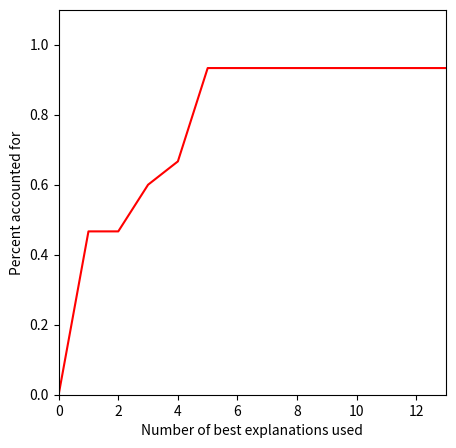
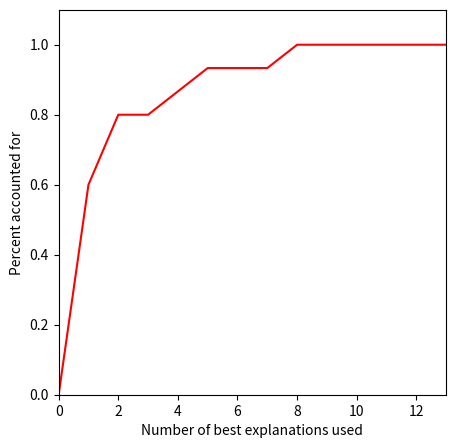
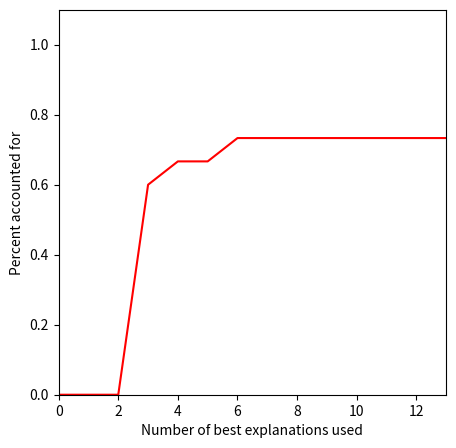
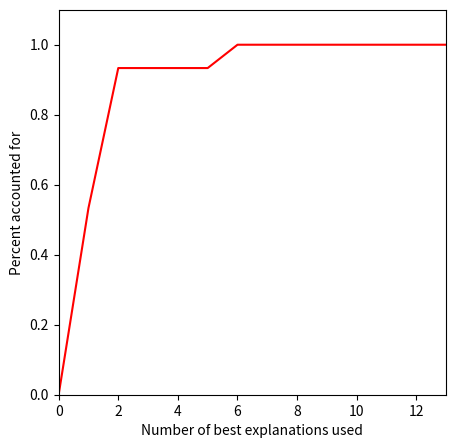

Recreate these plots in Python, in order.
import matplotlib.pyplot as plt
import numpy as np
import json

def corr(x,y):
    cm = np.cov(x,y)
    if cm[0][0] == 0 or cm[1][1] == 0:
        c = 0
    else:
        c = cm[0][1] / np.sqrt(cm[0][0] * cm[1][1])
    return c


def exp2():
    exp2_data = np.asarray(map(lambda x: map(lambda y: int(y), x), json.loads('[["6","5","5","4","6","7","4","7","5","4","1","7","4","6","7","5","4"],["5","3","6","5","6","4","2","5","5","4","7","5","5","5","1","6","4"],["6","4","5","1","2","7","4","7","1","4","7","4","6","3","7","5","4"],["2","5","5","3","3","2","4","1","1","4","5","5","2","7","1","4","4"],["2","5","5","2","7","5","3","7","5","4","1","4","3","7","1","2","5"],["2","6","4","2","2","5","4","7","1","4","3","4","7","7","7","2","2"]]')))

    exp3_data = np.asarray(map(lambda x: map(lambda y: int(y), x), json.loads('[["3","2","4","5","6","4","4","2","1","2","6","6","1","6","2"],["4","2","4","4","5","4","4","5","6","5","3","4","2","6","1"],["5","2","2","4","6","3","5","5","1","2","3","7","1","6","1"],["3","7","7","7","1","6","3","4","6","6","4","1","7","6","7"],["4","2","1","4","2","3","2","6","6","2","2","2","1","7","1"],["5","2","2","3","7","3","2","1","1","2","2","5","1","7","1"]]')))

    complexity_no_knowledge = 1.0 / np.asarray([18, 18, 18, 18, 28, 48])
    complexity_knowledge =    1.0 / np.asarray([20, 24, 26, 18, 54, 56])
    complexity = [complexity_no_knowledge, complexity_knowledge]

    avg = [[4.4, 4.933333333, 3.2, 4.8, 3.666666667], #e1
           [5.4, 4.733333333, 4.2, 4.6, 5], #e2
           [5.533333333, 5.4, 3.666666667, 5.266666667, 3.666666667], #e3
           [4.2, 4.2, 5.333333333, 4.266666667, 5.6], #e4
           [4.533333333, 4.266666667, 4.6, 4.533333333, 4.4], #e5
           [5.266666667, 5.4, 3.4, 4.933333333, 3.533333333]] #e6
    avg = np.asarray(avg).transpose()

    sumTotal = exp3_data.sum(axis=1)
    mean = exp3_data.mean(axis=1)
    std = exp3_data.std(axis=1)

    fig, axes = plt.subplots(1,2)
    
    for i in [0,1]:
        #axe[i]s.errorbar([1,2,3,4,5,6], mean, yerr=std)
        axes[i].plot([1,2,3,4,5,6], complexity[i], color='r', marker='v', linestyle='--')
        axes[i].set_ylabel('Model Prediction', color='r') if i == 0 else ''
        for t in axes[i].get_yticklabels():
            t.set_color('r')
        axes[i].set_xlim(0,8)

        ax2 = axes[i].twinx()
        ax2.plot([1,2,3,4,5,6], mean, color='g', marker='o', linestyle='--')
        ax2.set_ylabel('Survey Average', color='g') if i == 1 else ''
        for t in ax2.get_yticklabels():
            t.set_color('g')
        
        axes[i].set_title('No Knowledge Edges' if i == 0 else 'Knowledge Edges')
        ax2.set_ylim(0,8)
        ax2.set_xlim(0,7)

    fig.set_size_inches(12,5)
        
    fig.suptitle('Human Ratings of Best Explanation', fontsize=18, fontweight='bold')
    plt.savefig('plot_human_data_exp3.png', dpi=200, bbox_inches='tight')

    # scatter plot
    fig, axes = plt.subplots(1,2)
    fig.suptitle('Model Predictions vs. Human Data', fontsize=20, fontweight='bold')
    

    cor = corr(complexity[0], mean)
    axes[0].plot(mean, complexity[0], color='r', marker='o', linestyle='', 
                 label='Corr = %0.4f' % cor)
    axes[0].set_ylabel('Model Predictions', color='g')        
    axes[0].set_title('No Knowledge Edges')
    axes[0].set_xlabel('Survey Data')
    axes[0].legend(loc='upper left', fancybox=True, 
                                   shadow=True, ncol=4, fontsize='small')


    cor = corr(complexity[1], mean)
    axes[1].plot(mean, complexity[1], color='r', marker='o', linestyle='', 
                 label='Corr = %0.4f' % cor)
    axes[1].set_ylabel('Model Predictions', color='g')        
    axes[1].set_title('Knowledge Edges')
    axes[1].set_xlabel('Survey Data')
    axes[1].legend(loc='upper left', fancybox=True, 
                                   shadow=True, ncol=4, fontsize='small')

    fig.set_size_inches(12,5)
    plt.savefig('plot_scatter_exp3.png', dpi=200, bbox_inches='tight')


    fig, axes = plt.subplots(2,2)
    
    axes[0][0].plot([1,2,3,4,5,6], mean, color='r', marker='o', linestyle='--')
    axes[0][0].set_ylabel('Survey Data', color='r')
    axes[0][0].set_xlim(0,7)
    axes[0][0].set_ylim(0,8)
    axes[0][0].set_title('Exp 3 Data')
    
    axes[0][1].plot([1,2,3,4,5,6], avg[3], color='r', marker='o', linestyle='--')
    axes[0][1].set_ylabel('Survey Data', color='r')
    axes[0][1].set_xlim(0,7)
    axes[0][1].set_ylim(0,8)
    axes[0][1].set_title('Exp 1 Data, Case 4')

    axes[1][0].plot([1,2,3,4,5,6], mean, color='r', marker='o', linestyle='--')
    axes[1][0].set_ylabel('Exp 2 Data', color='r')
    axes[1][0].set_xlim(0,7)
    axes[1][0].set_ylim(0,8)
    axes[1][0].set_title('Exp 1 and Exp 3')
        
    ax2 = axes[1][0].twinx()
    ax2.plot([1,2,3,4,5,6], avg[3], color='g', marker='v', linestyle='--')
    ax2.set_ylabel('Exp 1 Data', color='g') if i == 1 else ''
    for t in ax2.get_yticklabels():
        t.set_color('g')        
    axes[1][0].set_title('Exp 1 and Exp 3')
    ax2.set_ylim(0,8)
    ax2.set_xlim(0,7)


    cor = corr(mean, avg[3])
    axes[1][1].plot(avg[3], mean, color='r', marker='o', linestyle='', label='Corr = %0.4f' % cor)
    axes[1][1].set_ylabel('Exp 3 Data', color='r')
    axes[1][1].set_xlabel('Exp 1 Data')
    axes[1][1].set_xlim(0,7)
    axes[1][1].set_ylim(0,8)
    axes[1][1].legend(loc='upper left', fancybox=True, 
                                   shadow=True, ncol=4, fontsize='small')
    axes[1][1].set_title('Exp 1 and Exp 3')

    fig.set_size_inches(10,10)
        
    fig.suptitle('Experiment 1 (case 4) and 3 Comparison', fontsize=18, fontweight='bold')
    plt.savefig('plot_exp1_exp3_compare.png', dpi=200, bbox_inches='tight')


def exp1():
    # Exp1: 20 B, 16 B, 16 R, 10 B, 10 R
    # Exp2: 20 B, 16 B, 16 R, 10 B, 10 R
    # ...
    max_no_knowledge = [[0.05556, 0.05556, 0, 0.05556, 0], #e1
                        [0.05556, 0.05556, 0.05556, 0.0277778, 0.0277778], #e2
                        [0.05556, 0.05556, 0, 0.05556, 0], #e3
                        [0.05556, 0.05556, 0.05556, 0.05556, 0.05556], #e4
                        [0.0104, 0, 0, 0, 0], #e5
                        [0.0104, 0.0104, 0, 0.0104, 0]] #e6

    max_knowledge = [[0.05, 0.05, 0, 0.05, 0], #e1
                     [0.0416667, 0.0416667, 0.0416667, 0.0208333, 0.0208333], #e2
                     [0.03846, 0.03846, 0, 0.03846, 0], #e3
                     [0.05556, 0.05556, 0.05556, 0.05556, 0.05556], #e4
                     [0.00926, 0, 0, 0, 0], #e5
                     [0.00893, 0.00893, 0, 0.00893, 0]] #e6

    match_no_knowledge = [[0.05556, 0.05556, 0, 0.05556, 0], #e1
                          [0.05556, 0.0444444, 0.0444444, 0.027778, 0.027778], #e2
                          [0.05556, 0.05556, 0, 0.05556, 0], #e3
                          [0.0416667, 0.0416667, 0.0416667, 0.0416667, 0.0416667], #e4
                          [0.0074, 0.00139, 0.00139, 0.00089, 0.00089], #e5
                          [0.00298, 0.00298, 0.00119, 0.00223, 0.00074]] #e6

    match_knowledge = [[0.05, 0.05, 0, 0.05, 0], #e1
                       [0.0416667, 0.03333, 0.03333, 0.0208333, 0.0208333], #e2
                       [0.03846, 0.03846, 0, 0.03846, 0], #e3
                       [0.0416667, 0.0416667, 0.0416667, 0.0416667, 0.0416667], #e4
                       [0.00154, 0.00123, 0.00123, 0.000772, 0.000772], #e5
                       [0.00255, 0.002296, 0.001, 0.001913, 0.00064]] #e6

    avg = [[4.4, 4.933333333, 3.2, 4.8, 3.666666667], #e1
           [5.4, 4.733333333, 4.2, 4.6, 5], #e2
           [5.533333333, 5.4, 3.666666667, 5.266666667, 3.666666667], #e3
           [4.2, 4.2, 5.333333333, 4.266666667, 5.6], #e4
           [4.533333333, 4.266666667, 4.6, 4.533333333, 4.4], #e5
           [5.266666667, 5.4, 3.4, 4.933333333, 3.533333333]] #e6

    exp5_data = np.asarray(map (lambda z: map(lambda x: map(lambda y: int(y), x), z), json.loads('[[["5","1","1","4","5","6","6","4","6","5","4","1"],["5","2","5","4","3","6","7","6","3","6","4","4"],["5","3","2","2","5","6","6","4","5","6","4","1"],["5","5","6","6","5","6","5","5","6","6","5","5"],["4","3","1","6","4","6","5","6","3","6","3","1"]],[["6","7","6","6","4","2","6","6","3","6","4","1"],["4","6","5","6","4","6","5","6","5","7","4","4"],["4","6","6","6","6","3","6","5","4","7","3","1"],["4","5","5","4","4","2","6","5","4","7","4","4"],["5","3","4","4","4","2","6","4","6","7","4","1"]],[["6","1","1","6","4","2","4","4","4","4","4","1"],["6","6","5","4","4","5","6","5","4","5","4","4"],["4","3","1","2","5","5","5","5","5","5","3","1"],["6","5","6","6","6","2","6","6","4","6","2","5"],["6","3","2","4","5","6","4","5","6","6","4","1"]],[["5","7","6","6","3","7","3","5","6","4","4","7"],["5","5","5","6","5","6","6","5","3","6","4","7"],["5","6","4","6","4","6","7","6","6","6","3","7"],["5","6","5","4","3","7","4","6","5","6","4","6"],["5","7","5","5","5","7","6","4","6","4","4","7"]],[["4","1","6","6","5","2","5","5","3","6","4","1"],["6","6","5","6","5","6","6","5","6","6","4","3"],["4","3","5","6","3","3","5","5","5","6","3","1"],["4","5","4","4","5","2","4","5","5","6","4","4"],["5","2","2","5","4","2","5","5","6","7","4","1"]],[["5","1","1","4","4","2","6","5","4","6","4","1"],["6","6","5","4","6","6","4","5","6","7","4","2"],["6","3","1","2","5","3","7","5","5","6","4","1"],["5","5","3","6","4","2","5","4","4","7","3","3"],["6","3","1","6","3","6","3","5","3","7","4","1"]]]')))



    #print exp5_data
# columns are indiviuals
# each row is a case
# each block is a explanation
    avg = exp5_data.mean(axis=2)

    fig, axes = plt.subplots(2,3)
    for i in range(len(avg)):
        ax1 = axes[i/3][i%3]
        
        c1 = corr(max_no_knowledge[i], avg[i])
        c2 = corr(max_knowledge[i], avg[i])
        c3 = corr(match_no_knowledge[i], avg[i])
        c4 = corr(match_knowledge[i], avg[i])
        
        ax1.plot([1,2,3,4,5], max_no_knowledge[i], marker='D', linestyle='--', color='b', 
                 label='max no knowledge, %.4f' % c1)
        ax1.plot([1,2,3,4,5], max_knowledge[i], marker='s', linestyle='--', color='r', 
                 label='max knowledge, %.4f' % c2)
        ax1.plot([1,2,3,4,5], match_no_knowledge[i], marker='v', linestyle='--', color='c', 
                 label='match no knowledge, %.4f' % c3)
        ax1.plot([1,2,3,4,5], match_knowledge[i], marker='*', linestyle='--', color='m', 
                 label='match knowledge, %.4f' % c4)
        ax1.set_xlabel('Cases')
        ax1.set_ylabel('Model Prediction', color='b')
        for t in ax1.get_yticklabels():
            t.set_color('b')
    
        ax1.legend(loc='upper center', bbox_to_anchor=(0.5,-0.1), fancybox=True, shadow=True, 
                   ncol=1, fontsize='small')


        ax2 = ax1.twinx()
        ax2.plot([1,2,3,4,5], avg[i], color='g', marker='o', linestyle='--')
        ax2.set_ylabel('Survey Average', color='g')
        for t in ax2.get_yticklabels():
            t.set_color('g')
        
        ax2.set_ylim(0,8)
        ax1.set_xlim(0,6)
    
    ax1.set_title('Explanation '+str(i+1))
    
    fig.set_size_inches(16,14)
    plt.tight_layout(pad=4, h_pad=6, w_pad=2)
    fig.suptitle('Model Predictions for Explanations', fontsize=20, fontweight='bold')
    plt.savefig('plot_explanations_exp5.png', dpi=200, bbox_inches='tight')
            
    max_no_knowledge = np.array(max_no_knowledge).transpose()
    max_knowledge = np.array(max_knowledge).transpose()
    match_no_knowledge = np.array(match_no_knowledge).transpose()
    match_knowledge = np.array(match_knowledge).transpose()
    avg = np.array(avg).transpose()

    fig, axes = plt.subplots(5,1)
    for i in range(len(avg)):
        ax1 = axes[i]
    
        c1 = corr(max_no_knowledge[i], avg[i])
        c2 = corr(max_knowledge[i], avg[i])
        c3 = corr(match_no_knowledge[i], avg[i])
        c4 = corr(match_knowledge[i], avg[i])

        ax1.plot([1,2,3,4,5,6], max_no_knowledge[i], marker='D', linestyle='--', color='b', 
                 label='max no knowledge, %.4f' % c1)
        ax1.plot([1,2,3,4,5,6], max_knowledge[i], marker='s', linestyle='--', color='r', 
                 label='max knowledge, %.4f' % c2)
        ax1.plot([1,2,3,4,5,6], match_no_knowledge[i], marker='v', linestyle='--', color='c', 
                 label='match no knowledge, %.4f' % c3)
        ax1.plot([1,2,3,4,5,6], match_knowledge[i], marker='*', linestyle='--', color='m', 
                 label='match knowledge, %.4f' % c4)
        ax1.set_xlabel('Explanations')
        ax1.set_ylabel('Model Prediction', color='b')
        for t in ax1.get_yticklabels():
            t.set_color('b')
    
        ax1.legend(loc='upper center', bbox_to_anchor=(0.5,-0.15), fancybox=True, shadow=True, 
                   ncol=2, fontsize='small')

        ax2 = ax1.twinx()
        ax2.plot([1,2,3,4,5,6], avg[i], color='g', marker='o', linestyle='--')
        ax2.set_ylabel('Survey Average', color='g')
        for t in ax2.get_yticklabels():
            t.set_color('g')
        
        ax2.set_ylim(0,8)
        ax1.set_xlim(0,7)
    
        ax1.set_title('Case '+str(i+1))
    
    fig.set_size_inches(6,14)
    fig.suptitle('Model Predictions for Cases', fontsize=20, fontweight='bold')
    plt.tight_layout(pad=4, h_pad=3, w_pad=2)
    plt.savefig('plot_cases_exp5.png', dpi=200, bbox_inches='tight')
            


    for x in [0,1]:
        fig, axes = plt.subplots(4,5)
        axes = np.asarray(axes).transpose()
    
        axes[0][0].set_title('Case 1')
        axes[1][0].set_title('Case 2')
        axes[2][0].set_title('Case 3')
        axes[3][0].set_title('Case 4')
        axes[4][0].set_title('Case 5')

        for i in range(len(avg)):
            ax_i = axes[i]
            c1 = corr(max_no_knowledge[i], avg[i])
            c2 = corr(max_knowledge[i], avg[i])
            c3 = corr(match_no_knowledge[i], avg[i])
            c4 = corr(match_knowledge[i], avg[i])
        
            ax_i[0].plot([1,2,3,4,5,6], max_no_knowledge[i], marker='D', linestyle='--', color='b',
                         label='max no knowledge, %.4f' % (c1 if x == 1 else 0))
            ax_i[1].plot([1,2,3,4,5,6], max_knowledge[i], marker='s', linestyle='--', color='r', 
                         label='max knowledge, %.4f' % (c2 if x == 1 else 0))
            ax_i[2].plot([1,2,3,4,5,6], match_no_knowledge[i], marker='v', linestyle='--',
                         color='c', label='match no knowledge, %.4f' % (c3 if x == 1 else 0))
            ax_i[3].plot([1,2,3,4,5,6], match_knowledge[i], marker='*', linestyle='--', color='m', 
                         label='match knowledge, %.4f' % (c4 if x == 1 else 0))
            map(lambda ax: ax.set_xlabel('Explanations'), ax_i)
            map(lambda ax: ax.set_ylabel('Model Prediction', color='b'), ax_i) if i == 0 else ''

            def setLabels(ax1):
                for t in ax1.get_yticklabels():
                    t.set_color('b')
            map(setLabels, ax_i)

            map(lambda ax1: ax1.legend(loc='upper center', bbox_to_anchor=(0.5,-0.05),
                                       fancybox=True, shadow=True, ncol=4, fontsize='small'), ax_i)

            def plotAvg(ax):
                ax2 = ax.twinx()
                ax2.plot([1,2,3,4,5,6], avg[i], color='g', marker='o', linestyle='--')
                ax2.set_ylabel('Survey Average', color='g') if i == len(avg)-1 else ''
                for t in ax2.get_yticklabels():
                    t.set_color('g')
        
                ax2.set_ylim(0,8)
                ax.set_xlim(0,7)
            map(plotAvg, ax_i) if x == 1 else ''

    
    
            fig.set_size_inches(26,26)


        fig.suptitle('Model Predictions And Data' if x == 1 else 'Model Predictions', 
                 fontsize=34, fontweight='bold')
        plt.savefig('plot_total_exp5.png' if x==1 else 'plot_prediction.png', dpi=200, bbox_inches='tight')


    fig, axes = plt.subplots(1,5)
    
    axes[0].set_title('Case 1')
    axes[1].set_title('Case 2')
    axes[2].set_title('Case 3')
    axes[3].set_title('Case 4')
    axes[4].set_title('Case 5')

    for i in range(5):
        axes[i].plot([1,2,3,4,5,6], avg[i], color='g', marker='o', linestyle='--')
        axes[i].set_ylabel('Survey Average', color='g') if i == 0 else ''
        for t in axes[i].get_yticklabels():
            t.set_color('g')
        axes[i].set_ylim(0,8)
        axes[i].set_xlim(0,7)

        fig.set_size_inches(26,5.5)
        
    fig.suptitle('Human Data', fontsize=18, fontweight='bold')
    plt.savefig('plot_human_data_exp5.png', dpi=200, bbox_inches='tight')


    fig, axes = plt.subplots(2,2)
    axes[0][0].set_title('Max No Knowledge')
    axes[0][1].set_title('Max Knowledge')
    axes[1][0].set_title('Match No Knowledge')
    axes[1][1].set_title('Match Knowledge')

    fig.suptitle('Model Predictions vs. Human Data', fontsize=20, fontweight='bold')
    
    favg = avg.flatten()

    axes[0][0].set_title('Max No Knowledge')
    cor = corr(max_no_knowledge.flatten(), favg)
    axes[0][0].plot(max_no_knowledge.flatten(), favg, color='b', marker = 'o', linestyle='',
                    label='Corr = %0.4f' % cor)
    axes[0][0].set_ylabel('Human Data')
    axes[0][0].set_xlabel('Model Predictions')
    axes[0][0].legend(loc='upper left', fancybox=True, 
                                   shadow=True, ncol=4, fontsize='small')


    axes[0][1].set_title('Max Knowledge')
    cor = corr(max_knowledge.flatten(), favg)
    axes[0][1].plot(max_knowledge.flatten(), favg, color='b', marker = 'o', linestyle='',
                    label='Corr = %0.4f' % cor)
    axes[0][1].set_ylabel('Human Data')
    axes[0][1].set_xlabel('Model Predictions')
    axes[0][1].legend(loc='upper left', fancybox=True, 
                                   shadow=True, ncol=4, fontsize='small')


    axes[1][0].set_title('Match No Knowledge')
    cor = corr(match_no_knowledge.flatten(), favg)
    axes[1][0].plot(match_no_knowledge.flatten(), favg, color='b', marker = 'o', linestyle='',
                    label='Corr = %0.4f' % cor)
    axes[1][0].set_ylabel('Human Data')
    axes[1][0].set_xlabel('Model Predictions')
    axes[1][0].legend(loc='upper left', fancybox=True, 
                                   shadow=True, ncol=4, fontsize='small')


    axes[1][1].set_title('Match Knowledge')
    cor = corr(match_knowledge.flatten(), favg)
    axes[1][1].plot(match_knowledge.flatten(), favg, color='b', marker = 'o', linestyle='',
                    label='Corr = %0.4f' % cor)
    axes[1][1].set_ylabel('Human Data')
    axes[1][1].set_xlabel('Model Predictions')
    axes[1][1].legend(loc='upper left', fancybox=True, 
                                   shadow=True, ncol=4, fontsize='small')


    fig.set_size_inches(15,15)
    plt.savefig('plot_scatter_exp5.png', dpi=200, bbox_inches='tight')


def get_exp4_data():
    def normalize_survey_data(d):
        for i in range(len(d[0])): # for each user
            ut = 0.0
            for j in range(len(d)): # for each entry
                ut += d[j][i]
            for j in range(len(d)): # update each value
                d[j][i] = float(d[j][i]) / ut
        return d

    survey_data_x1 = normalize_survey_data(np.asarray(map(lambda x: map(lambda y: int(y), x), json.loads('[["7","7","5","2","7","7","3","6","7","7","5","1","4","7"],["2","7","6","2","7","2","3","6","7","5","5","1","4","7"],["6","7","6","5","7","6","4","6","7","6","4","1","5","7"],["6","7","5","6","7","7","4","6","7","7","5","1","4","5"],["6","7","4","3","7","5","3","6","7","4","3","1","4","6"],["2","7","4","6","7","2","3","6","6","4","3","1","1","5"],["6","7","4","4","7","7","4","6","7","6","3","1","4","5"],["1","7","6","7","1","1","1","1","1","1","1","1","1","1"],["2","7","4","7","2","1","2","6","3","3","2","1","1","1"],["6","1","6","2","3","2","3","6","4","4","4","1","4","3"],["5","1","6","7","2","5","3","6","5","5","3","1","1","3"],["1","1","3","5","1","1","2","6","1","2","2","1","1","2"],["2","1","1","5","1","1","1","2","3","1","1","1","1","1"]]')), dtype='float64'))
    survey_data_x1_2 = normalize_survey_data(np.asarray(map(lambda x: map(lambda y: int(y), x), json.loads('[["7","7","3","7","7","7","7","7","7","7","7","7","4","7","6"],["7","7","2","7","7","1","7","7","6","7","7","7","3","1","6"],["7","7","4","7","7","7","7","7","7","7","6","7","3","7","6"],["7","6","3","7","5","7","7","7","7","6","5","7","6","4","7"],["7","6","4","7","7","7","7","5","4","5","5","7","5","4","4"],["7","5","4","7","7","1","7","6","5","5","4","7","3","4","3"],["7","7","2","7","7","7","7","7","7","6","5","6","4","1","6"],["1","1","4","1","1","1","1","1","1","1","1","2","3","1","1"],["7","4","5","1","7","7","6","3","3","2","3","5","3","1","4"],["7","4","5","1","5","5","1","5","7","4","5","6","4","4","6"],["7","4","5","1","5","1","5","6","7","5","6","5","5","4","6"],["1","2","4","1","1","1","1","4","1","1","3","5","4","1","1"],["1","1","2","1","1","1","1","3","1","1","1","7","5","1","1"]]')), dtype='float64'))

    survey_data_x2 = normalize_survey_data(np.asarray(map(lambda x: map(lambda y: int(y), x), json.loads('[["7","7","7","7","7","7","7","7","7","7","7","7","7","4"],["7","7","7","7","7","2","1","7","7","7","7","7","3","1"],["7","7","7","7","7","2","7","7","7","7","5","7","7","4"],["7","3","7","5","6","3","7","7","6","7","7","7","6","3"],["5","5","6","5","6","6","7","6","4","7","3","7","6","7"],["3","2","5","1","2","5","4","2","4","5","4","7","5","1"],["4","4","7","5","3","3","7","6","7","7","3","7","6","5"],["1","1","1","1","1","7","1","1","1","1","2","1","1","1"],["3","1","2","6","5","4","3","3","2","1","4","2","1","4"],["7","4","4","6","7","2","3","6","4","5","3","3","6","5"],["6","5","3","6","6","7","6","6","4","3","4","2","3","5"],["3","2","2","6","2","3","2","2","1","1","2","1","1","5"],["1","1","1","1","4","4","1","1","1","1","1","1","1","4"]]')), dtype='float64'))
    survey_data_x2_2 = normalize_survey_data(np.asarray(map(lambda x: map(lambda y: int(y), x), json.loads('[["6","7","7","7","7","6","7","7","7","6","5","5","7","6","7"],["4","7","7","7","7","6","7","7","7","4","6","6","5","4","7"],["6","7","7","7","7","7","7","7","7","5","5","5","6","6","7"],["5","7","7","7","7","3","7","4","6","5","6","6","3","5","4"],["4","7","7","7","7","5","7","3","4","5","5","4","3","5","5"],["4","4","7","7","7","4","5","3","4","5","6","2","2","5","5"],["4","7","7","7","7","4","7","4","4","5","5","6","4","4","5"],["1","1","1","1","1","1","7","1","1","5","2","1","1","1","1"],["2","2","5","7","7","3","5","1","4","2","2","1","6","5","3"],["4","2","5","5","5","5","3","3","5","4","3","5","6","5","4"],["3","3","1","1","1","4","4","2","4","2","2","2","5","5","4"],["3","4","1","1","1","1","1","2","3","5","1","2","4","3","3"],["2","1","1","1","1","1","6","1","1","6","3","1","1","1","2"]]')), dtype='float64'))

    survey_data_x3 = normalize_survey_data(np.asarray(map(lambda x: map(lambda y: int(y), x), json.loads('[["6","5","5","5","5","5","6","4","6","7","6","4","4","1","6"],["7","6","2","4","6","6","7","4","6","1","5","6","5","7","6"],["7","6","2","3","5","4","4","4","6","1","4","6","5","1","6"],["1","3","4","1","3","3","6","1","3","1","4","2","4","1","7"],["1","2","1","1","2","2","7","1","2","7","6","3","4","3","1"],["1","3","3","1","3","2","5","1","2","4","4","1","4","4","5"],["1","5","3","2","4","2","6","1","2","4","5","4","4","3","6"],["1","3","2","1","2","1","5","1","1","1","4","1","5","3","1"],["7","6","4","7","5","6","6","4","5","5","5","6","3","3","6"],["7","6","3","7","6","7","7","7","7","1","7","6","4","3","6"],["7","6","5","7","6","7","6","7","6","7","5","6","4","3","7"],["6","5","2","3","5","4","7","4","6","1","5","4","4","1","5"],["1","3","1","2","3","4","4","1","2","1","6","3","4","3","7"]]')), dtype='float64'))
    survey_data_x3_2 = normalize_survey_data(np.asarray(map(lambda x: map(lambda y: int(y), x), json.loads('[["4","5","5","7","7","7","3","7","6","5","5","4","6","5","6"],["6","7","6","7","7","7","4","4","7","6","4","5","7","7","7"],["5","6","4","7","7","7","4","6","6","3","2","4","6","6","7"],["4","5","5","5","4","1","3","5","1","5","3","2","4","1","1"],["4","2","4","1","1","1","3","4","1","1","4","2","4","1","1"],["2","5","5","1","1","5","1","2","1","1","3","1","2","1","2"],["4","5","3","1","5","6","3","4","1","3","3","2","2","1","2"],["2","5","3","1","1","5","3","1","1","2","2","1","1","1","2"],["5","5","3","7","7","7","4","2","4","5","4","5","6","6","7"],["6","7","4","7","7","7","4","3","6","3","6","7","7","5","7"],["4","5","5","7","7","7","3","5","6","7","5","7","7","5","7"],["4","5","4","7","7","7","3","4","6","5","4","4","6","4","7"],["2","6","5","1","1","1","3","7","1","1","3","1","2","1","1"]]')), dtype='float64'))

    survey_data_x4 = normalize_survey_data(np.asarray(map(lambda x: map(lambda y: int(y), x), json.loads('[["2","3","2","5","1","1","3","1","1","2","2","2","1","2","1"],["6","5","5","5","6","6","3","6","6","6","6","7","7","5","1"],["1","3","4","4","4","2","4","4","3","1","2","1","5","6","1"],["1","1","2","1","1","1","1","1","1","1","3","1","7","2","1"],["1","1","1","1","1","1","1","1","1","2","2","1","1","1","1"],["1","1","1","1","1","1","1","1","1","1","2","1","1","1","1"],["1","3","2","1","1","1","1","2","1","2","2","2","1","2","1"],["4","6","2","3","4","6","2","6","5","5","4","5","5","3","1"],["6","2","6","7","6","6","7","7","6","7","6","6","6","7","1"],["2","5","5","3","5","3","6","4","5","1","3","3","6","6","2"],["3","1","6","7","3","3","6","5","4","2","3","2","5","6","1"],["7","7","7","7","7","7","7","7","7","5","7","7","7","7","7"],["4","7","4","6","7","6","6","4","6","6","6","6","7","7","1"]]')), dtype='float64'))
    survey_data_x4_2 = normalize_survey_data(np.asarray(map(lambda x: map(lambda y: int(y), x), json.loads('[["4","2","2","3","1","1","1","3","3","3","1","2","3","1","2"],["4","3","6","5","7","7","7","5","6","5","4","4","5","4","7"],["3","4","3","5","1","7","7","1","2","3","4","2","5","6","5"],["1","1","1","1","1","1","1","1","1","1","1","1","1","1","1"],["1","2","1","1","1","1","1","1","1","2","1","1","1","1","1"],["1","1","1","3","1","1","1","1","1","1","1","1","1","1","1"],["4","4","1","3","1","1","1","1","2","1","2","1","1","1","1"],["5","6","3","4","7","7","7","2","4","5","1","3","3","7","6"],["6","6","7","3","7","7","7","5","6","6","7","4","5","7","7"],["4","4","2","1","5","7","6","4","4","6","5","3","5","6","5"],["4","4","4","1","1","1","1","3","4","4","6","2","5","3","4"],["7","6","7","3","7","7","7","7","7","7","7","6","6","7","7"],["6","6","2","5","7","6","7","3","4","6","6","4","5","6","7"]]')), dtype='float64'))
    
    survey_data_x1 = np.concatenate((survey_data_x1,survey_data_x1_2), axis=1)
    survey_data_x2 = np.concatenate((survey_data_x2,survey_data_x2_2), axis=1)
    survey_data_x3 = np.concatenate((survey_data_x3,survey_data_x3_2), axis=1)
    survey_data_x4 = np.concatenate((survey_data_x4,survey_data_x4_2), axis=1)
    sd = (survey_data_x1, survey_data_x2, survey_data_x3, survey_data_x4)
    return sd


def exp4(knowledge=None, no_knowledge=None, complexity=None, utility=None, ind=1):
    # COMPLEXITY USING 9 for chance nodes
    #knowledge = np.asarray([0.0063180277053399309, 0.010102110589350849, 0.0078424541108970888, 0.0067753815521579648, 0.006882589550070665, 0.0080923941651205224, 0.0086899127185534903, 0.0023242725015461436, 0.0059349889389358774, 0.0052615889954349257, 0.0041276657704530512, 0.0023242725015461436, 0.0067824475465922797])
    #no_knowledge = np.asarray([0.0069716167783061313, 0.011147156512387143, 0.0082100691473453898, 0.0069584999724865582, 0.0072052109352302275, 0.0089295383890985076, 0.0090972523772356855, 0.0025647144844647106, 0.0062131915454484961, 0.0054037941034196539, 0.0043211501034430373, 0.0025647144844647106, 0.0071003747753387927])

    # COMPLEXITY USING CALC VAL FOR CHANCE NODES
    #knowledge = np.asarray([0.018954083116019795, 0.030306331768052547, 0.032170066863067649, 0.0331025784405432, 0.02823266325641232, 0.024277182495361569, 0.035646376661821459, 0.0069728175046384318, 0.024345566871961453, 0.025706620520553496, 0.016931853466552311, 0.0069728175046384318, 0.027821876670715267])
    #no_knowledge = np.asarray([0.019565505152020431, 0.031283955373473595, 0.032840276589381559, 0.033582325954174264, 0.02882084374092091, 0.025060317414566779, 0.036389009508942742, 0.0071977471015622517, 0.024852766181793984, 0.026079180238242676, 0.017284600413772149, 0.0071977471015622517, 0.028401499101355171])

    # USING k=0.2
#    knowledge = np.asarray([0.025585336033686932, 0.023543844876824798, 0.032084363043599497, 0.028904602186319267, 0.025916716673141944, 0.014099636372061675, 0.02458349795845647, 0.017150363627938325, 0.02657580963576367, 0.030299220360434313, 0.027909028350449144, 0.017150363627938325, 0.019074944550620646])
 #   no_knowledge = np.asarray([0.026410669454128444, 0.024303323743819147, 0.032752787273674484, 0.029323509464381867, 0.02645664827049907, 0.0145544633518056, 0.025095654165924314, 0.017703601164323433, 0.027129472336508746, 0.030738339496092781, 0.028490466441083502, 0.017703601164323433, 0.019472339228758576])
    
    # complexity only
    #knowledge = 1.0/np.asarray([88, 88, 182, 308, 182, 88, 182, 88, 182, 308, 182, 88, 182])
    #no_knowledge = 1.0/np.asarray([80, 80, 174, 300, 174, 80, 174, 80, 174, 300, 174, 80, 174])


    # utility only
    #knowledge = np.asarray([0.81873075307798182, 0.75340303605839354, 1.5721337891363754, 2.0233221530423489, 1.2699191169839554, 0.45118836390597361, 1.2045913999643671, 0.54881163609402639, 1.3022146721524199, 2.1209454252304019, 1.3675423891720082, 0.54881163609402639, 0.93467228298041172])
    #no_knowledge = np.asarray([0.81873075307798182, 0.75340303605839354, 1.5721337891363754, 2.0233221530423489, 1.2699191169839554, 0.45118836390597361, 1.2045913999643671, 0.54881163609402639, 1.3022146721524199, 2.1209454252304019, 1.3675423891720082, 0.54881163609402639, 0.93467228298041172])

    # final
    #knowledge = np.asarray([0.0093037585577043398, 0.0085613981370271999, 0.008638097742507558, 0.0065692277696180164, 0.0069775775658459096, 0.0051271404989315181, 0.006618634065738282, 0.0062364958647048458, 0.0071550256711671433, 0.006886186445553253, 0.007513969171274771, 0.0062364958647048458, 0.0051355619943978673])
    #no_knowledge = np.asarray([0.010234134413474774, 0.0094175379507299203, 0.0090352516617033061, 0.0067444071768078297, 0.0072983857297928469, 0.0056398545488246703, 0.0069229390802549836, 0.0068601454511753304, 0.0074839923686920683, 0.0070698180841013399, 0.0078594390182299325, 0.0068601454511753304, 0.0053716797872437458])
    
    sd = get_exp4_data()
    
    labels = ['Near A', 'Far C', 'Near A, Far C', 'Near A, Far B and C', 'Near A, Far B', 'Far B', 'Far B and C', 'Far A', 'Near B, Far C', 'Near A and B, Far C', 'Near A and B', 'Near B', 'Far A and C']

    survey_data = sd[ind-1]
    fn = 'x'+str(ind)

    knowledge = knowledge / knowledge.sum()
    no_knowledge = no_knowledge / no_knowledge.sum()
    predictions = (no_knowledge, knowledge)
    complexity = 1.0 / complexity
    complexity = complexity / complexity.sum()
    utility = utility / utility.sum()
    
    sumTotal = survey_data.sum(axis=1)
    mean = survey_data.mean(axis=1)
    std = survey_data.std(axis=1)
    stderr = std / np.sqrt(15)

    fig, ax = plt.subplots(1,2)
    ax[0].set_title('Near Function')
    ax[0].plot(np.arange(0,12,0.1), np.exp(-0.249 * np.arange(0,12,0.1)))
    ax[1].set_title('Far Function')
    ax[1].plot(np.arange(0,12,0.1), 1-np.exp(-0.249 * np.arange(0,12,0.1)))
    fig.set_size_inches(25,10)
        
    fig.suptitle('Utility Exp Functions', fontsize=18, fontweight='bold')
    plt.savefig('plot_utility_exp_functions.png', dpi=100, bbox_inches='tight')
    
    fig, axes = plt.subplots(1,3)
    bar_width = 0.3

    data = (complexity, utility, predictions[1])

    for i in [0,1,2]:
#        axe[i].errorbar([1,2,3,4,5,6,7,8,9,10,11,12,13], mean, yerr=std)
        axes[i].bar(np.arange(13)+1, data[i], bar_width, color='#4D4D4D', label='Model Prediction')
        
       # for t in axes[i].get_yticklabels():
        #    t.set_color('r')
        axes[i].set_xlim(0,14)

        ax2 = axes[i]#.twinx()
        ax2.bar(np.arange(13)+1+bar_width, mean, bar_width, color='#F15854', label='Survey Data')
        ax2.errorbar(np.arange(13)+1+bar_width+0.15, mean, yerr=stderr,linestyle='', ecolor='#5DA5DA', capsize=3, elinewidth=3)
       # for t in ax2.get_yticklabels():
        #    t.set_color('g')
        
        axes[i].set_title('Complexity' if i == 0 else 'Utility' if i == 1 else 'Combined', fontsize=16)
        #ax2.set_ylim(0,8)
        ax2.set_xlim(0,14)

        axes[i].set_xticks(np.arange(13)+1)
        axes[i].set_xticklabels(labels, rotation=75, fontsize=16)

    fig.set_size_inches(20,5)
        
    fig.suptitle('Case '+str(ind), fontsize=28, fontweight='bold')
    plt.savefig('plot_human_data_exp4_'+fn+'.png', dpi=200, bbox_inches='tight')

    fig, axes = plt.subplots(1,1)
    axes.bar(np.arange(13)+1, data[2], bar_width, color='#4D4D4D', label='Model Predictions')
    axes.set_xlim(0,14)

    ax2 = axes
    ax2.bar(np.arange(13)+1+bar_width, mean, bar_width, color='#F15854', label='Survey Data')
    ax2.errorbar(np.arange(13)+1+bar_width+0.15, mean, yerr=stderr,linestyle='', ecolor='#5DA5DA', capsize=3, elinewidth=3)
    ax2.set_xlim(0,14)

    axes.set_xticks(np.arange(13)+1)
    axes.set_xticklabels(labels, rotation=75, fontsize=16)

    
    axes.legend(loc='upper right', fancybox=True, 
                                   shadow=True, ncol=4, fontsize='small')

    fig.set_size_inches(5,5)
        
    fig.suptitle('Case '+str(ind), fontsize=28, fontweight='bold')
    plt.savefig('plot_human_data_exp4_case'+str(ind)+'_'+fn+'.png', dpi=100, bbox_inches='tight')
    plt.close(fig)

    # scatter plot
    fig, axes = plt.subplots(1,3)
    fig.suptitle('Model Predictions vs. Human Data', fontsize=20, fontweight='bold')
    

    cor = corr(data[0], mean)
    axes[0].errorbar(mean, data[0], xerr=stderr, linestyle='')
    axes[0].plot(mean, data[0], color='r', label='Corr = %0.4f' % cor, marker = 'o', 
                 linestyle='')
    axes[0].set_ylabel('Complexity Values', color='g')        
    axes[0].set_title('Complexity Vs. Survey Data')
    axes[0].set_xlabel('Survey Data')
    axes[0].legend(loc='upper left', fancybox=True, 
                                   shadow=True, ncol=4, fontsize='small')


    cor = corr(data[1], mean)
    axes[1].errorbar(mean, data[1], xerr=stderr, linestyle='')
    axes[1].plot(mean, data[1], color='r', label='Corr = %0.4f' % cor, marker = 'o', linestyle='')
    axes[1].set_ylabel('Utility', color='g')        
    axes[1].set_title('Utility vs Survey Data')
    axes[1].set_xlabel('Survey Data')
    axes[1].legend(loc='upper left', fancybox=True, 
                                   shadow=True, ncol=4, fontsize='small')

    cor = corr(data[2], mean)
    axes[2].errorbar(mean, data[2], xerr=stderr, linestyle='')
    axes[2].plot(mean, data[2], color='r', label='Corr = %0.4f' % cor, marker = 'o', linestyle='')
    axes[2].set_ylabel('Combined', color='g')        
    axes[2].set_title('Combined vs Survey Data')
    axes[2].set_xlabel('Survey Data')
    axes[2].legend(loc='upper left', fancybox=True, 
                                   shadow=True, ncol=4, fontsize='small')

    fig.set_size_inches(20,5)
    plt.savefig('plot_scatter_exp4_'+fn+'.png', dpi=100, bbox_inches='tight')
    plt.close(fig)

    # scatter plot
    fig, axes = plt.subplots(1,1)
    fig.suptitle('Case '+str(ind), fontsize=20, fontweight='bold')
    

    cor = corr(data[2], mean)
    axes.errorbar(mean, data[2], xerr=stderr, linestyle='')
    axes.plot(mean, data[2], color='r', label='Corr = %0.4f' % cor, marker = 'o', 
                 linestyle='')
    axes.set_ylabel('Model Predictions', color='g')        
    axes.set_title('Model Predictions Vs. Survey Data')
    axes.set_xlabel('Survey Data')
    axes.legend(loc='upper left', fancybox=True, 
                                   shadow=True, ncol=4, fontsize='small')


    fig.set_size_inches(5,5)
    plt.savefig('plot_scatter_exp4_case'+str(ind)+'_'+fn+'.png', dpi=100, bbox_inches='tight')
    plt.close(fig)

def exp4_full_scatter(predictions, complexity, utility):
    survey_data = get_exp4_data()

    predictions = np.concatenate((predictions[0] / predictions[0].sum(), predictions[1] / predictions[1].sum(), predictions[2] / predictions[2].sum(), predictions[3] / predictions[3].sum()))
    
    complexity = 1.0 / complexity
    complexity = np.concatenate((complexity[0] / complexity[0].sum(), complexity[1] / complexity[1].sum(), complexity[2] / complexity[2].sum(), complexity[3] / complexity[3].sum()))
    utility = np.concatenate((utility[0] / utility[0].sum(), utility[1] / utility[1].sum(), utility[2] / utility[2].sum(), utility[3] / utility[3].sum()))

    data = (complexity, utility, predictions)

    mean = np.concatenate((survey_data[0].mean(axis=1), survey_data[1].mean(axis=1), survey_data[2].mean(axis=1), survey_data[3].mean(axis=1)))
    std = np.concatenate((survey_data[0].std(axis=1), survey_data[1].std(axis=1), survey_data[2].std(axis=1), survey_data[3].std(axis=1)))
    stderr = std / np.sqrt(15)

    # scatter plot
    fig, axes = plt.subplots(1,3)
    fig.suptitle('Model Predictions vs. Human Data', fontsize=20, fontweight='bold')
    
    
    cor = corr(data[0], mean)
    axes[0].errorbar(mean, data[0], xerr=stderr, linestyle='')
    axes[0].plot(mean, data[0], color='r', label='Corr = %0.4f' % cor, marker = 'o', 
                     linestyle='')
    axes[0].set_ylabel('Complexity Values')        
    axes[0].set_title('Complexity Vs. Survey Data')
    axes[0].set_xlabel('Survey Data')
    axes[0].legend(loc='upper left', fancybox=True, 
                   shadow=True, ncol=4, fontsize='small')
    
    
    cor = corr(data[1], mean)
    axes[1].errorbar(mean, data[1], xerr=stderr, linestyle='')
    axes[1].plot(mean, data[1], color='r', label='Corr = %0.4f' % cor, marker = 'o', linestyle='')
    axes[1].set_ylabel('Utility')        
    axes[1].set_title('Utility vs Survey Data')
    axes[1].set_xlabel('Survey Data')
    axes[1].legend(loc='upper left', fancybox=True, 
                   shadow=True, ncol=4, fontsize='small')
    
    cor = corr(data[2], mean)
    axes[2].errorbar(mean, data[2], xerr=stderr, linestyle='')
    axes[2].plot(mean, data[2], color='r', label='Corr = %0.4f' % cor, marker = 'o', linestyle='')
    axes[2].set_ylabel('Combined')        
    axes[2].set_title('Combined vs Survey Data')
    axes[2].set_xlabel('Survey Data')
    axes[2].legend(loc='upper left', fancybox=True, 
                   shadow=True, ncol=4, fontsize='small')
    
    fig.set_size_inches(20,5)
    plt.savefig('plot_scatter_exp4.png', dpi=100, bbox_inches='tight')
    plt.close(fig)


def plot_generate():
    case_1 = np.asarray([0,7,0,2,1,4,0,0,0,0,0,0,0,0]).cumsum() / 15.0
    case_2 = np.asarray([0,9,3,0,1,1,0,0,1,0,0,0,0,0]).cumsum() / 15.0
    case_3 = np.asarray([0,0,0,9,1,0,1,0,0,0,0,0,0,0]).cumsum() / 15.0
    case_4 = np.asarray([0,8,6,0,0,0,1,0,0,0,0,0,0,0]).cumsum() / 15.0

    fig, axes = plt.subplots(1,1)
    #fig.suptitle('Model predictions compared to generated responses', fontsize=18, fontweight='bold')
    axes.plot(np.arange(14), case_1, color='r', linestyle='-')
    axes.set_ylabel('Percent accounted for')
    axes.set_xlabel('Number of best explanations used')
    axes.set_ylim(0,1.1)
    axes.set_xlim(0,13)
    fig.set_size_inches(5,5)
    plt.savefig('plot_generate_case1.png', dpi=100, bbox_inches='tight')
    plt.close(fig)
  
    fig, axes = plt.subplots(1,1)
    #fig.suptitle('Model predictions compared to generated responses', fontsize=18, fontweight='bold')
    axes.plot(np.arange(14), case_2, color='r', linestyle='-')
    axes.set_ylabel('Percent accounted for')
    axes.set_xlabel('Number of best explanations used')
    axes.set_ylim(0,1.1)
    axes.set_xlim(0,13)
    fig.set_size_inches(5,5)
    plt.savefig('plot_generate_case2.png', dpi=100, bbox_inches='tight')
    plt.close(fig)

    fig, axes = plt.subplots(1,1)
    #fig.suptitle('Model predictions compared to generated responses', fontsize=18, fontweight='bold')
    axes.plot(np.arange(14), case_3, color='r', linestyle='-')
    axes.set_ylabel('Percent accounted for')
    axes.set_xlabel('Number of best explanations used')
    axes.set_ylim(0,1.1)
    axes.set_xlim(0,13)
    fig.set_size_inches(5,5)
    plt.savefig('plot_generate_case3.png', dpi=100, bbox_inches='tight')
    plt.close(fig)

    fig, axes = plt.subplots(1,1)
   # fig.suptitle('Model predictions compared to generated responses', fontsize=18, fontweight='bold')
    axes.plot(np.arange(14), case_4, color='r', linestyle='-')
    axes.set_ylabel('Percent accounted for')
    axes.set_xlabel('Number of best explanations used')
    axes.set_ylim(0,1.1)
    axes.set_xlim(0,13)
    fig.set_size_inches(5,5)
    plt.savefig('plot_generate_case4.png', dpi=100, bbox_inches='tight')
    plt.close(fig)
    
if __name__ == '__main__':
    plot_generate()
